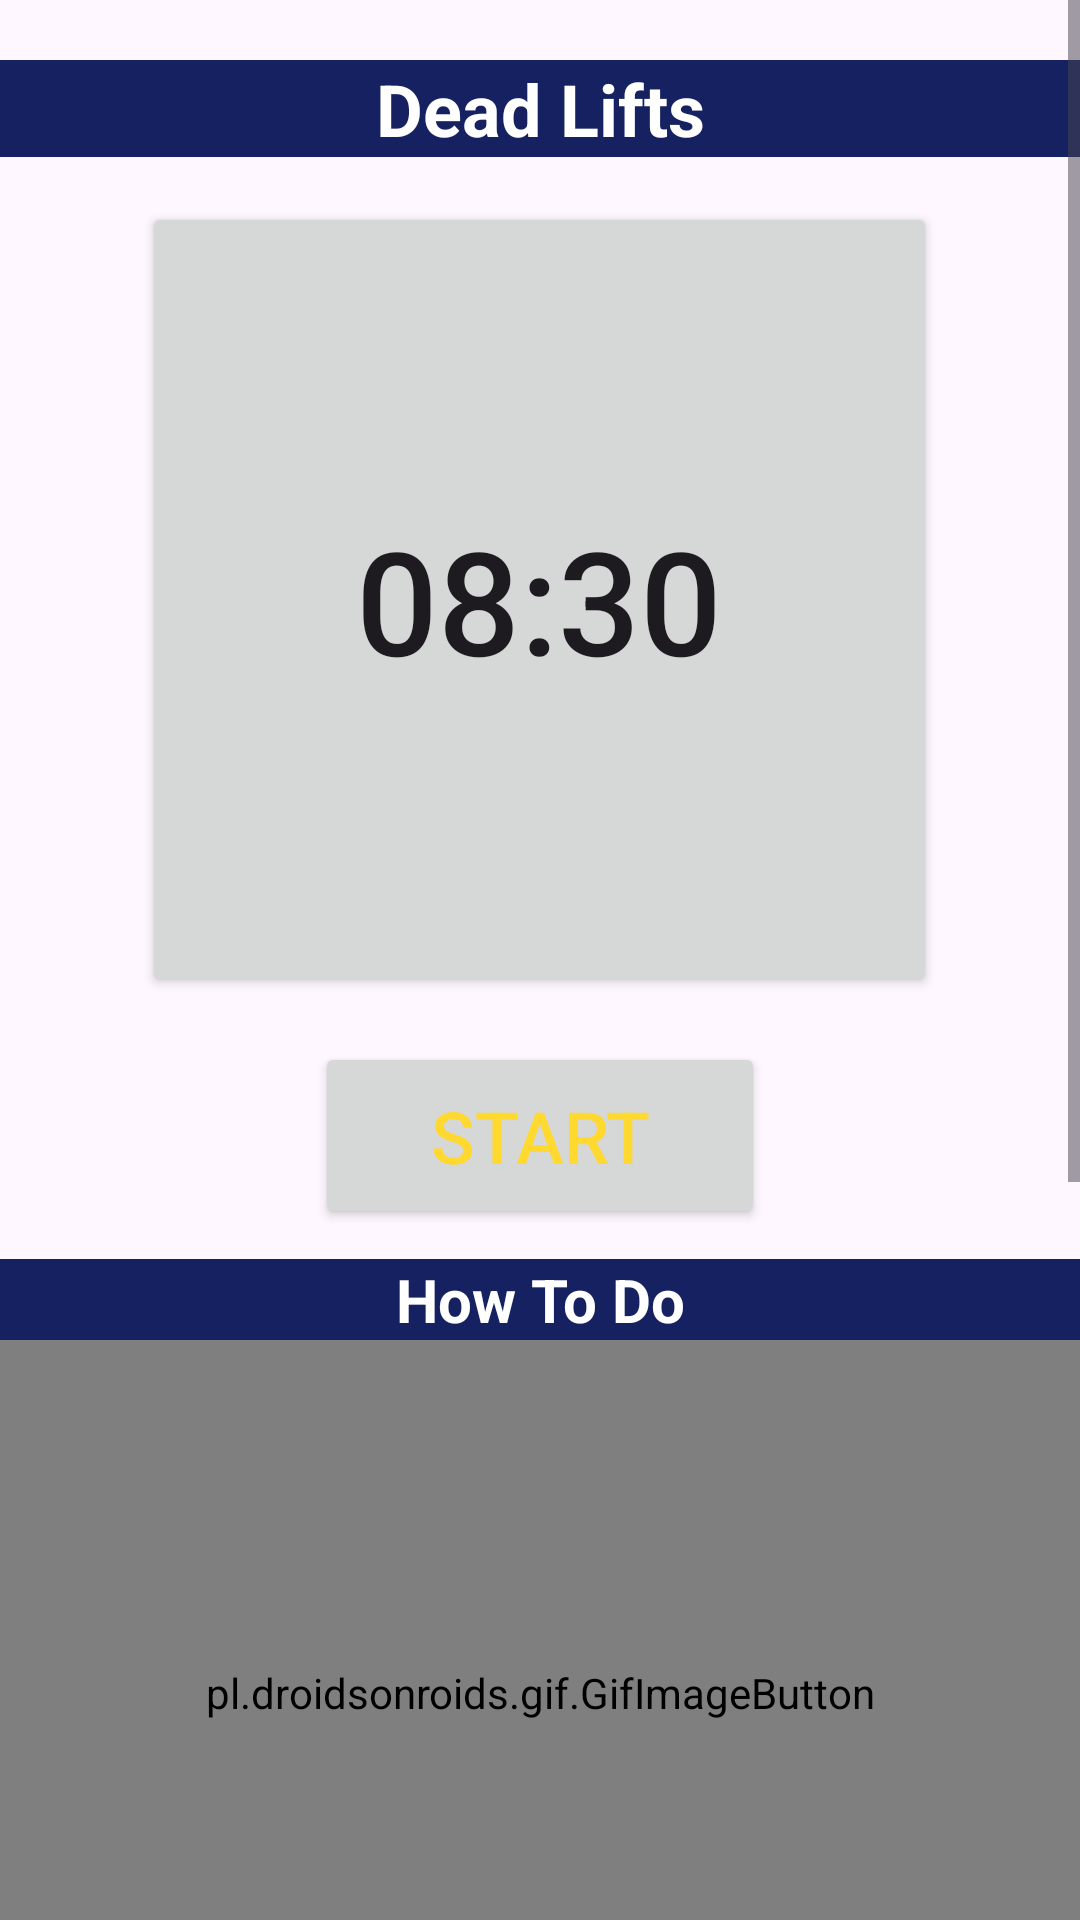

Layout XML and referenced resources for this Android screen:
<!-- AndroidManifest.xml: application theme Theme.MakeMuscle -->
<!-- res/layout/activity_deadlift.xml -->
<?xml version="1.0" encoding="utf-8"?>
<RelativeLayout xmlns:android="http://schemas.android.com/apk/res/android"
    android:layout_width="match_parent"
    android:background="@drawable/gymback"
    android:layout_height="match_parent">

    <ScrollView
        android:layout_width="match_parent"
        android:layout_height="match_parent">

        <LinearLayout
            android:layout_width="match_parent"
            android:layout_height="match_parent"
            android:orientation="vertical">

            <TextView
                android:layout_width="match_parent"
                android:layout_height="wrap_content"
                android:text="Dead Lifts"
                android:layout_marginTop="20dp"
                android:gravity="center"
                android:textSize="24sp"
                android:textColor="#FFFFFF"
                android:textStyle="bold"
                android:background="@color/colorPrimary"/>

            <Button
                android:id="@+id/time"
                android:layout_width="265dp"
                android:layout_height="265dp"
                android:layout_marginTop="15dp"
                android:layout_gravity="center"
                android:padding="15dp"
                android:text="08:30"
                android:textSize="48sp" />

            <Button
                android:id="@+id/startSet"
                android:layout_width="150dp"
                android:layout_height="wrap_content"
                android:text="Start"
                android:textColor="@color/ic_launcher_background"
                android:layout_marginTop="15dp"
                android:layout_gravity="center"
                android:textSize="24sp"
                android:padding="15dp" />

            <TextView
                android:layout_width="match_parent"
                android:layout_height="wrap_content"
                android:text="How To Do"
                android:layout_marginTop="10dp"
                android:gravity="center"
                android:textSize="20sp"
                android:textColor="#fff"
                android:textStyle="bold"
                android:background="@color/colorPrimary"/>

            <pl.droidsonroids.gif.GifImageButton
                android:layout_gravity="center"
                android:layout_width="match_parent"
                android:layout_height="235dp"
                android:background="#80FFFFFF"
                android:src="@drawable/dead_lift" />
            <TextView
                android:layout_width="match_parent"
                android:layout_height="wrap_content"
                android:text="@string/deadLift"
                android:fontFamily="monospace"
                android:textSize="20sp"
                android:textStyle="bold"
                android:textColor="#000000"
                android:background="#80FFFFFF"/>

        </LinearLayout>

    </ScrollView>

</RelativeLayout>
<!-- resources referenced by this layout -->
<resources>
  <color name="colorPrimary">#162161</color>
  <color name="ic_launcher_background">#FFD930</color>
  <string name="deadLift">1-Stand upright, feet shoulder width apart, knees slightly bent.\n\n2-Bend lower back and knees to lower the weights down your legs. Back must remain flat, lower back should be arched inwards slightly. Keep head up throughout exercise.\n\n3-Stand upright using lower back and legs, maintaining flat back and keeping your head up.</string>
  <style name="Theme.MakeMuscle" parent="Base.Theme.MakeMuscle" />
  <style name="Base.Theme.MakeMuscle" parent="Theme.Material3.DayNight.NoActionBar">
          
          <item name="colorPrimary">#162161</item>
      </style>
</resources>
